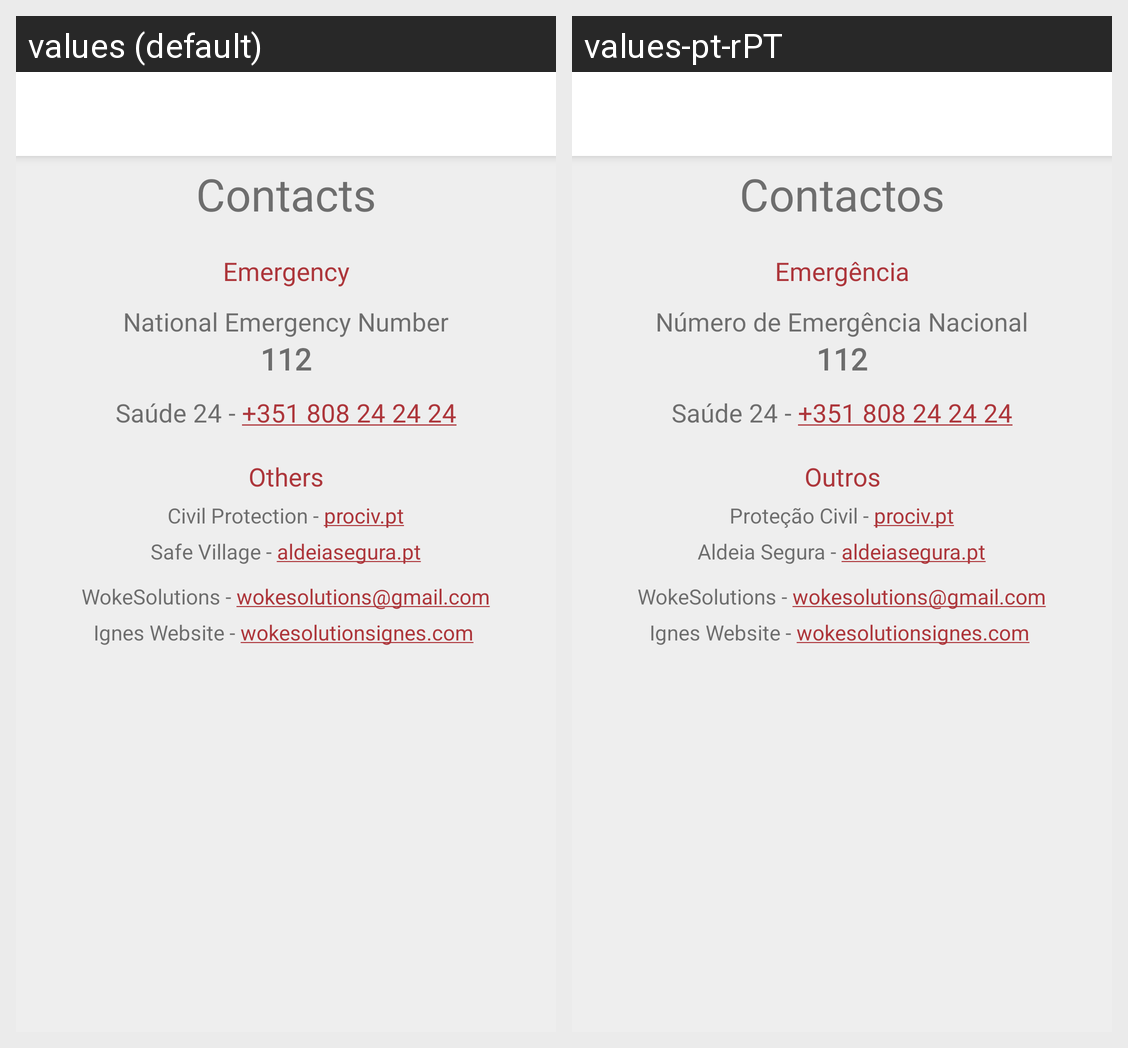

Translations of the strings shown on this Android screen, per locale in the grid:
Android screen res/layout/activity_contacts.xml rendered under 2 locales, left to right: values (default), values-pt-rPT. Device: Nexus 5 (rendered at 1080×1920; each locale shown at half size, 540×960, under a caption strip naming it); theme WelcomeTheme.
Strings drawn on this screen, with the default value and each locale's value (text and hints the layout hard-codes, and strings that could not be matched under every locale, appear in the picture but are not listed):

contacts
  values: Contacts
  values-pt-rPT: Contactos

emergency
  values: Emergency
  values-pt-rPT: Emergência

national_emergency_number
  values: National Emergency Number
  values-pt-rPT: Número de Emergência Nacional

others
  values: Others
  values-pt-rPT: Outros

civil_protection_prociv_pt
  values: Civil Protection - prociv.pt
  values-pt-rPT: Proteção Civil - prociv.pt

safe_village_aldeiasegura_pt
  values: Safe Village - aldeiasegura.pt
  values-pt-rPT: Aldeia Segura - aldeiasegura.pt

wokesolutions_wokesolutions_gmail_com
  values: WokeSolutions - wokesolutions@gmail.com
  values-pt-rPT: WokeSolutions - wokesolutions@gmail.com  [not translated; the default value is used]
